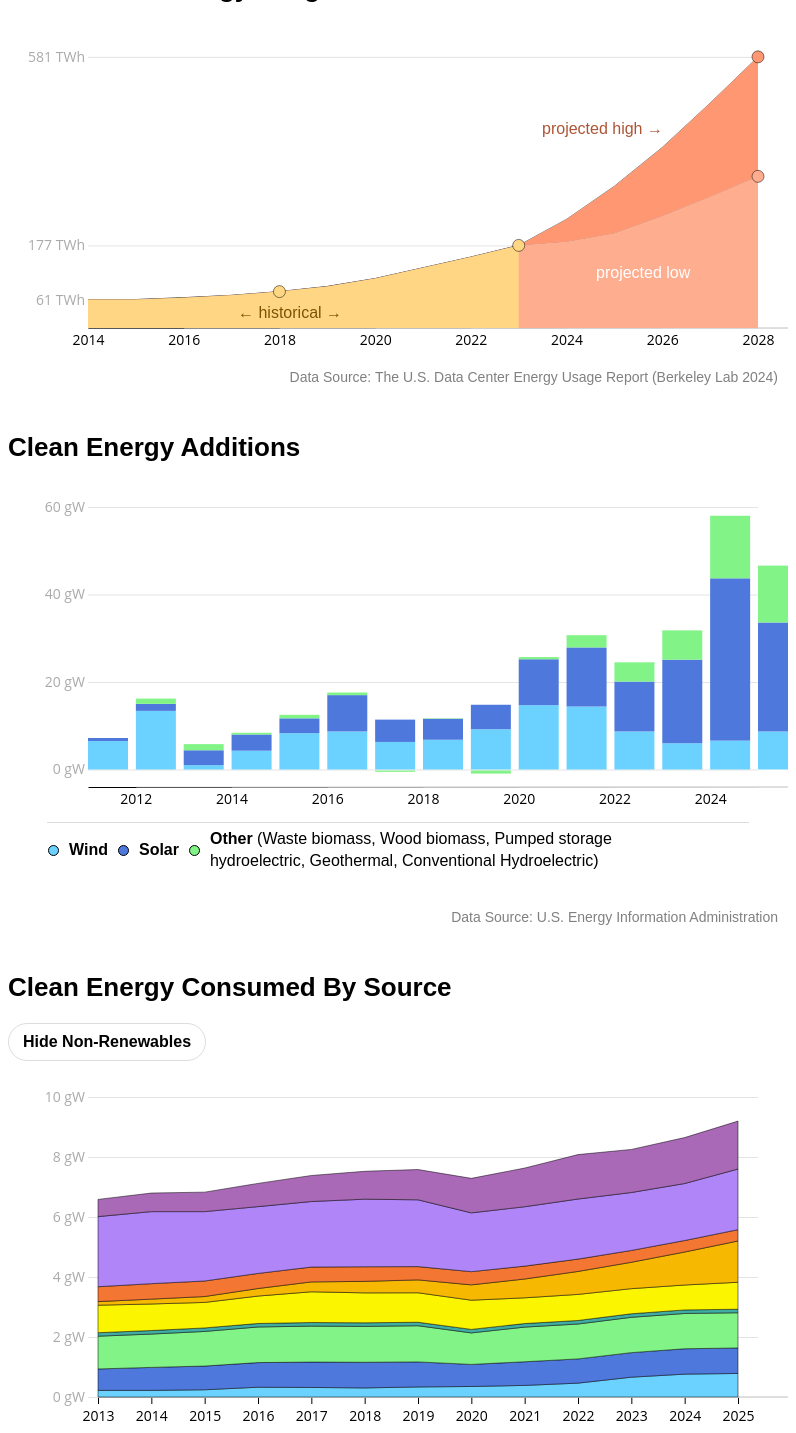
D3 v6 page, settled after 480 driven frames (8 s of simulated time); the page loaded 3 data file(s).


// ── main.js
//make a new svg attached to the #data-centers-vis
//rollup the csv data into an array - one for low and one for high projection
//establish color pallette
//make axes
//add data
//add text context

const width = 670;
const height = 300;
const margin = { top: 20, right: 30, bottom: 20, left: 80 };

// Add a custom tooltip (HTML element)
const tooltip = d3
  .select("body")
  .append("div")
  .attr("id", "tooltip")
  .style("position", "absolute")
  .style("background-color", "white")
  .style("border", "1px solid #000")
  .style("padding", "5px")
  // .style("border-radius", "5px")
  .style("pointer-events", "none")
  .style("opacity", 0)
  .style("transition", "opacity 0.1s ease 0.3s"); // Smooth transition for opacity change;
// Initially hidden

// Function to handle hover and leave events for categories dynamically
function categoriesHover(categoryNames, baseClassName) {
  categoryNames.forEach((categoryName, index) => {
    const categoryId = `${baseClassName}-${index}`; // Using baseClassName dynamically
    const categoryClass = `${baseClassName}-${index}`;

    // Select all elements with the class corresponding to this category
    const categoryElements = document.querySelectorAll(`.${categoryClass}`);
    // Apply transition to all category elements
    categoryElements.forEach((element) => {
      element.style.transition = "opacity 0.3s ease"; // Smooth transition for opacity change
    });
    // Select the element with the matching ID for this category
    const categoryIdElement = document.getElementById(categoryId);

    // Set up the hover event listeners for each categoryIdElement
    categoryIdElement.addEventListener("mouseenter", function () {
      // On hover, set opacity 0 for the other categories
      categoryNames.forEach((_, i) => {
        if (i !== index) {
          // Only hide the categories that are not being hovered
          const otherCategoryElements = document.querySelectorAll(
            `.${baseClassName}-${i}`
          );
          otherCategoryElements.forEach((el) => (el.style.opacity = "0.2"));
        }
      });
    });

    categoryIdElement.addEventListener("mouseleave", function () {
      // On mouse leave, reset opacity to 1 for all categories
      categoryNames.forEach((_, i) => {
        const allCategoryElements = document.querySelectorAll(
          `.${baseClassName}-${i}`
        );
        allCategoryElements.forEach((el) => (el.style.opacity = "1"));
      });
    });
  });
}

const colorScheme = ["#c6a5f3", "#ff9772", "#ffc862", "#5dc1b7"];
const categoriesColors = [
  "#6BD2FF",
  "#4E78DC",
  "#82F487",
  "#40ADA2",
  "#FCF500",
  "#F6B800",
  "#F37633",
  "#AF85F8",
  "#A969B6",
  //gray
  "#bbb",
  //repeat
  "#F37633",
  "#AF85F8",
  "#A969B6",
  "#F37633",
  "#AF85F8",
  "#A969B6",
];

//data center vis
d3.csv("data-centers.csv").then(function (dataset) {
  // const type = ["Historical", "Historical", "Projected Low", "Projected High"];
  const fillScheme = ["#ffd784", "#ffd784", "#ffad8f", "#ff9772"];

  const dataCategories = {
    0: { color: "#7C5305", label: "Historical Value" },
    1: { color: "#7C5305", label: "Historical Value" },
    2: { color: "#ffad8f", label: "Projected Low" },
    3: { color: "#ff9772", label: "Projected High" },
  };

  let low = dataset.map((d) => ({
    year: d.year, // Extract the 'year' column
    val: d.val_low, // Extract the 'val_low' column
  }));

  let high = dataset.map((d) => ({
    year: d.year, // Extract the 'year' column
    val: d.val_high, // Extract the 'val_low' column
  }));
  var i = 0;
  let percents = dataset.flatMap((d) => {
    let entries = [];
    if (d.per) {
      entries.push({
        year: d.year,
        per: d.per,
        val: d.val_low,
        type: d.type,
        i: i++,
      });
    }
    if (d.per_high) {
      entries.push({
        year: d.year,
        per: d.per_high,
        val: d.val_high,
        type: "Projected High",
        i: i++,
      });
    }
    return entries;
  });

  // Define scales
  const xScale = d3.scaleLinear().domain([2014, 2028]).range([0, width]);
  const yScale = d3.scaleLinear().domain([0, 600]).range([height, 20]);

  var vis = d3
    .select("#data-centers-vis")
    .append("svg")
    .attr("width", width + margin.left + margin.right)
    .attr("height", height + margin.top + margin.bottom)
    .append("g")
    .attr("transform", `translate(${margin.left},${margin.top})`);

  // Call the reusable function
  createAxes(vis, xScale, yScale, width, height, {
    xTicks: 7,
    yTicks: 4,
    margin,
    yHidden: true,
    xTickSize: "0",
    yTickSize: "0",
    yGrid: true,
    yTickValues: [61, 177, 581],
    yTickUnit: " TWh",
  });

  // // extra y axis on right side
  // const yAxis = d3
  //   .axisLeft(yScale)
  //   .tickSize(0)
  //   .tickValues([61, 177, 325, 581])
  //   .tickFormat((d) => d3.format(".1f")(d / 581) + "%");

  // var yAxisGroup = vis.append("g").call(yAxis);

  // // Apply font style to all tick text
  // yAxisGroup
  //   .selectAll("text")
  //   .style("fill", "#aaaaaa")
  //   .style("font-size", "0.7rem")
  //   .attr("transform", "translate(675,0)");

  // yAxisGroup.select(".domain").style("stroke-width", "0");

  // Optional: Add a line connecting the points (Line Chart)
  var line = d3
    .line()
    .x((d) => xScale(d.year)) // X position (scaled)
    .y((d) => yScale(d.val)); // Y position (scaled)

  vis
    .append("path")
    .datum(low) // Bind data to the line
    .attr("d", line) // Use line generator
    .attr("fill", "none") // No fill for the line
    .attr("stroke", "#000") // Line color
    .attr("stroke-width", 0.5); // Line thickness

  vis
    .append("path")
    .datum(high) // Bind data to the line
    .attr("d", line) // Use line generator
    .attr("fill", "none") // No fill for the line
    .attr("stroke", "#000") // Line color
    .attr("stroke-width", 0.5); // Line thickness

  // TOP PATH
  // Define an area generator
  var area = d3
    .area()
    .x((d, i) => xScale(low[i].year)) // Use year from low for X-axis
    .y0((d, i) => yScale(low[i].val)) // Bottom line from low array
    .y1((d, i) => yScale(high[i].val)); // Top line from high array

  // Append the area path
  vis
    .append("path")
    .datum(low) // Bind data to the area
    .attr("d", area) // Use the area generator
    .attr("fill", "#ff9772") // Area fill color
    .attr("opacity", 1); // Optional: Make the fill semi-transparent

  area = d3
    .area()
    .x((d, i) => xScale(low[i].year)) // Use year from low for X-axis
    .y0((d, i) => height) // Bottom line from low array
    .y1((d, i) => yScale(low[i].val)); // Top line from high array

  // Append the area path
  //RIGHT (FULL) BOTTOM PATH
  vis
    .append("path")
    .datum(low) // Bind data to the area
    .attr("d", area) // Use the area generator
    .attr("fill", "#ffad8f") // Area fill color
    .attr("opacity", 1); // Optional: Make the fill semi-transparent

  const filteredData = low.filter((d) => d.year >= 2014 && d.year <= 2023);
  area = d3
    .area()
    .x((d, i) => xScale(low[i].year)) // Use year from low for X-axis
    .y0((d, i) => height) // Bottom line from low array
    .y1((d, i) => yScale(low[i].val)); // Top line from high array

  // LEFT BOTTOM PATH
  vis
    .append("path")
    .datum(filteredData) // Bind data to the area
    .attr("d", area) // Use the area generator
    .attr("fill", "#ffd784") // Area fill color
    .attr("opacity", 1); // Optional: Make the fill semi-transparent

  vis
    .append("text")
    .style("font-size", "0.8rem")
    .text("projected high →")
    .style("fill", "#AC5536")
    .attr("transform", `translate(454,106)`);

  vis
    .append("text")
    .style("font-size", "0.8rem")
    .text("projected low")
    .style("fill", "#fff")
    .attr("transform", `translate(508,250)`);

  vis
    .append("text")
    .style("font-size", "0.8rem")
    .text("← historical →")
    .style("fill", "#7C5305")
    .attr("transform", `translate(150,290)`);

  //add 4 data points
  //tool tip below
  vis
    .selectAll(".dot")
    .data(percents) // Use selected data from `low`
    .enter()
    .append("circle")
    .attr("class", "dot")
    .attr("cx", (d) => xScale(d.year)) // Position dots based on `year`
    .attr("cy", (d) => yScale(d.val)) // Position dots based on `val` from `low`
    .attr("r", 6) // Dot radius
    .attr("fill", (d, i) => fillScheme[i]) // Dot color for `low`
    .attr("stroke", "#000") //
    .attr("stroke-width", 0.5) // Line width
    .on("mouseover", function (event, d) {
      d3.select("#tooltip")
        .style("opacity", 1)
        .style("transition", "opacity 0.1s ease")
        .html(
          `
  <text style="font-size: 0.7rem;">${d.year}</text>
  <text style="font-size: 0.7rem; color: ${
    dataCategories[d.i].color
  };  margin-top: 4px;">
    ${d.type}
  </text>
  <div style="font-size: 14px; font-weight: bold; margin-top: 2px; font-size: 0.8rem">
    ${
      d.per
    }% <text style="font-weight: normal;font-size: 0.7rem"> of US Total </text>
  </div>
`
        )
        .style("left", event.pageX + 14 + "px")
        .style("top", event.pageY - 20 + "px");
    })
    .on("mouseout", function () {
      d3.select("#tooltip")
        .style("opacity", 0)
        .style("transition", "opacity 0.1s ease 0.3s");
    });
});

//clean energy vis
d3.csv("clean-energy-net-change.csv").then(function (dataset) {
  let ceData = dataset.map((d) => ({
    year: +d.Year,
    Wind: +d.Wind,
    Solar: +d.Solar,
    Other: +d.Other,
  }));
  const keys = ["Wind", "Solar", "Other"];
  const keysDescription = [
    " ",
    " ",
    "(Waste biomass, Wood biomass, Pumped storage hydroelectric, Geothermal, Conventional Hydroelectric)",
  ];

  // Determine the series that need to be stacked.
  const stack = d3.stack().keys(keys);
  const stackedData = stack(ceData);
  stackedData.forEach((stackArray, index) => {
    // Each element in stackArray is [start, end]
    stackArray.forEach((d, i) => {
      d.key = index;
    });
  });

  // Define scales
  const xScale = d3.scaleLinear().domain([2011, 2025]).range([0, width]);
  const yScale = d3.scaleLinear().domain([-4, 60]).range([height, 20]);

  const visID = "clean-vis";
  var svg = d3
    .select(`#` + visID)
    .append("svg")
    .attr("width", width + margin.left + margin.right)
    .attr("height", height + margin.top + margin.bottom);
  var vis = svg
    .append("g")
    .attr("transform", `translate(${margin.left},${margin.top})`);

  const base = "cats";
  makeLegend(visID, keys, keysDescription, categoriesColors, base);

  // Call the reusable function
  createAxes(vis, xScale, yScale, width, height, {
    xTicks: 7,
    yTicks: 4,
    margin,
    yHidden: true,
    xTickSize: "0",
    yTickSize: "0",
    yGrid: true,
    // yTickValues: [61, 177, 581],
    yTickUnit: " gW",
  });

  var key;
  var rectHov;

  vis
    .selectAll(".layer")
    .data(stackedData)
    .enter()
    .append("g")
    .attr("class", "layer")
    .attr("fill", function (d, i) {
      return categoriesColors[i];
    })
    .selectAll("rect")
    .data(function (d, i) {
      return d;
    })
    .enter()
    .append("rect")
    .attr("class", function (d) {
      return base + "-" + d.key;
    })
    .attr("x", function (d, i) {
      return xScale(d.data.year);
    })
    // .attr("y", (d) => yScale(Math.max(0, d.count)))
    .attr("y", function (d, i) {
      console.log("d", d);
      if (d[0] > d[1]) {
        return yScale(0) + 1;
        // }
      }
      return Math.abs(yScale(d[0])) - Math.abs(yScale(d[0]) - yScale(d[1]));
      // return yScale(0) - Math.abs(yScale(d[0]) - yScale(d[1]));
    })
    .attr("height", function (d) {
      if (d[0] > d[1]) {
        return yScale(d.data.Other) - yScale(0);
      }
      // index++;
      return Math.abs(yScale(d[0]) - yScale(d[1]));
    }) // Height based on value range
    .attr("width", 40)
    .on("mouseover", function (event, d) {
      d3.select(this).classed("rect-hovered", true); // Remove the class
      d3.select("#tooltip")
        .style("opacity", 1)
        .style("transition", "opacity 0.1s ease")
        .html(
          ` 
  <div> <text style="font-size: 0.7rem;">${d.data.year}</text></div>
  <div style="display:flex; align-items:center"><span class="tooltip-dot" style="background-color:${
    categoriesColors[d.key]
  };"></span><text style=" margin-top: 2px; font-size: 0.8rem;"> ${
            keys[d.key]
          }:  <tspan style="font-weight: bold;">${
            d.data[keys[d.key]]
          }  <tspan style="font-size:0.8em" >gW</tspan></tspan></text></div>
`
        )
        .style("left", event.pageX + 14 + "px")
        .style("top", event.pageY - 20 + "px");
    })
    .on("mouseout", function (event) {
      d3.select(".rect-hovered").classed("rect-hovered", false); // Remove the class
      d3.select("#tooltip")
        .style("opacity", 0)
        .style("transition", "opacity 0.1s ease 0.3s");
    });

  categoriesHover(keys, base);
});

//clean demand vis

d3.csv("energy-usage.csv").then(function (dataset) {
  const buttonNR = document.getElementById("button-nr");
  buttonNR.classList.toggle("hide");

  buttonNR.addEventListener("click", () => {
    // Toggle the "show" class
    buttonNR.classList.toggle("hide");
    updateCleanDemandVis(dataset, buttonNR);
  });

  updateCleanDemandVis(dataset, buttonNR);
});

function updateCleanDemandVis(dataset, buttonNR) {
  var set = dataset.filter((d) => d.Year > 2012);

  set.forEach((item) => {
    delete item.Total;
  });

  //exclude year
  const filteredEnergyData = dataset.columns.slice(1);
  // Filter the array to exclude the total
  var typeKeys = filteredEnergyData.splice(2);
  //put not renewables at the bottom

  typeKeys.push(typeKeys.splice(0, 1)[0]);

  console.log(typeKeys);

  var xScale;
  var yScale;
  // Change the text to "hide" or "show" depending on the current state
  if (buttonNR.classList.contains("hide")) {
    buttonNR.textContent = "Hide Non-Renewables";
    typeKeys = typeKeys.filter((item) => item !== "Non-Renewables");
    yScale = d3.scaleLinear().domain([0, 10]).range([height, 0]);
  } else {
    buttonNR.textContent = "Show Non-Renewables";

    yScale = d3.scaleLinear().domain([0, 100]).range([height, 0]);
  }

  const yearKeys = set.map((d) => d.Year);
  xScale = d3
    .scaleLinear()
    .domain([2013, 2025])
    .range([0 + 10, width - 20]);

  // stack the data
  const stack = d3
    .stack()
    .keys(typeKeys)
    .order(d3.stackOrderNone)
    .offset(d3.stackOffsetNone);
  const stackedData = stack(set);

  const base = "cat";
  const visID = "clean-demand-vis";
  d3.select(`.` + visID + `-block`).remove();
  var svg = d3
    .select(`#` + visID)
    .append("svg")
    .attr("class", visID + `-block`)
    .attr("width", width + margin.left + margin.right)
    .attr("height", height + margin.top + margin.bottom + 10);
  var vis = svg
    .append("g")
    .attr("transform", `translate(${margin.left},${margin.top})`);

  // Call the reusable function
  createAxes(vis, xScale, yScale, width, height, {
    // xTicks: 9,
    yTicks: 4,
    margin,
    yHidden: true,
    // xTickSize: "0",
    yTickSize: "0",
    yGrid: true,
    // xTickValues: [2013, 2015, 2017, 2019, 2021, 2023, 2025],
    yTickUnit: " gW",
  });

  makeLegend(visID, typeKeys, "", categoriesColors, base);
  categoriesHover(typeKeys, base);

  var hoverArea = vis
    .append("g")
    .attr("class", visID + "-hover-area")
    .selectAll("g")
    .data(stackedData)
    .join("path")
    .attr("fill", function (d) {
      return categoriesColors[d.index];
    })
    .attr(
      "d",
      d3
        .area()
        .x((d) => {
          // console.log("X value for year:", d.data.Year);
          return xScale(d.data.Year);
        })
        .y0((d) => {
          // console.log("Y0 value:", d[0]);
          return isNaN(d[0]) ? 0 : yScale(d[0]);
        })
        .y1((d) => {
          // console.log("Y1 value:", d[1]);
          return isNaN(d[1]) ? 0 : yScale(d[1]);
        })
    )
    .attr("stroke", "#000") // Line color
    .attr("stroke-width", 0.5) // Line thickness
    .attr("class", function (d) {
      return base + "-" + d.index;
    })
    .attr("width", 100)
    .attr("height", (d) => yScale(d[0]) - yScale(d[1]))
    .on("mousemove", (event, d) =>
      createTooltip(
        event,
        d,
        typeKeys,
        hoverArea,
        categoriesColors,
        visID,
        stackedData,
        {
          calcX: true, // Ensure this is true as expected
          xScale: xScale,
          yScale: yScale,
          showAll: true,
          xIndex: yearKeys,
          unitString: "gW",
        }
      )
    )
    .on("mouseout", function () {
      removeTooltip();
    });
  //tooltip
}

function roundYear(value, yearRange) {
  const closestYear = yearRange.reduce((prev, curr) => {
    return Math.abs(curr - value) < Math.abs(prev - value) ? curr : prev;
  });

  // Step 2: Get the index of the closest value
  const closestIndex = yearRange.indexOf(closestYear);

  return closestIndex;
}

function mapMouseToIndex(SVGElement, MoveMouseEvent, yearKeys, xScale) {
  const svg = SVGElement.node();
  let svg_element_position = svg.getBoundingClientRect();

  coords = {
    x: Math.round(MoveMouseEvent.clientX - svg_element_position.x),
    y: Math.round(MoveMouseEvent.clientY - svg_element_position.y),
  };

  //calculate value
  const xValue = xScale.invert(coords.x);

  const yearIndex = roundYear(xValue, yearKeys);
  const xPos = xScale(yearKeys[yearIndex]);

  // const xPos = svg_element_position.x + xScale(yearKeys[yearIndex]) - 10;
  const yPos = svg_element_position.y;
  //calculate edge of svg

  return { yearIndex: yearIndex, xPos: xPos, yPos: yPos };
}

function makeLegend(
  visID,
  categories,
  categoriesDescription,
  colors,
  baseClassName
) {
  d3.select(`.legend-container${visID}`).remove();

  //attach legend
  d3
    .select(`#` + visID) // Adjust to your container element
    .append("div")
    .attr("class", `legend-container${visID}`)
    // .attr("class", "legend-container")
    .style("font-family", "Arial, sans-serif")
    .style("text-align", "left")
    .style("line-height", "1.4")
    .style("margin-top", "10px")
    .html(`<div style="width: 90%; height: 1px; background-color: #ddd; margin: auto;"></div>
  <div style="display: flex; padding: 0 30px;">
    <div style="display: flex; gap-right: 26px; align-items: center; margin-right: auto; display: flex; flex-wrap: wrap;">`);

  categories.forEach((category, index) => {
    const catDes = categoriesDescription[index]
      ? categoriesDescription[index]
      : "";

    d3
      .select(`.legend-container${visID} >div >div`)
      // .select(".legend-container >div >div")
      .append("div")
      .attr("id", baseClassName + `-${index}`)
      .style("display", "flex")
      .style("align-items", "center")
      .style("margin-top", "5px").html(`
      <span class="tooltip-dot legend-dot" style="background-color:${colors[index]};"></span>
      <span style="max-width:450px; font-size: 0.8rem;"><tspan style="font-weight: bold;">${category}</tspan> ${catDes}</span>
    `);
  });
  d3.select(`.legend-container${visID}`)
    // .select("legend-container")
    .append("div")
    .style("display", "flex")
    .style("justify-content", "center")
    .style("margin-top", "20px")
    .html("</div>");
}

function createTooltip(
  event,
  d,
  categories,
  vis,
  colors,
  visID,
  dataset,
  options = {}
) {
  // Default configuration
  const config = {
    calcX: options.calcX || false,
    xScale: options.xScale || "",
    yScale: options.yScale || "",
    showAll: options.showAll || false,
    xIndex: options.xIndex || "",
    unitString: options.unitString || "m",
    line: options.line || false,
  };

  //show all
  if (config.showAll) {
    //calculate the xIndex
    var index = 0;
    var xPos = 0;
    if (config.calcX) {
      index = mapMouseToIndex(
        vis,
        event,
        config.xIndex,
        config.xScale
      ).yearIndex;
      xPos = mapMouseToIndex(vis, event, config.xIndex, config.xScale).xPos;
    }

    d3.select("#tooltip")
      .style("opacity", 1)
      .style("transition", "opacity 0.1s ease")
      .html(
        `
        <text style="font-size: 0.7rem; font-weight: bold; margin-left: 10px">${d[index].data.Year}</text>
        `
      )
      .style("left", event.pageX + 14 + "px")
      .style("top", event.pageY - 20 + "px");

    d3.selectAll(`.tooltip-hover-dot`)
      .style("opacity", 0)
      .style("transition", "opacity 0.1s ease")
      .remove();

    categories.forEach((category, i) => {
      // .style("margin-top", "5px")
      d3
        .select("#tooltip")
        // .select(".legend-container >div >div")
        .append("div")
        .style("display", "flex")
        .style("height", "20px")
        .style("align-items", "center").html(`
      <span class="tooltip-dot legend-dot" style="background-color:${colors[i]};"></span>
      <span style="max-width:450px; font-size: 0.5rem;">${category}: <tspan style="font-weight: bold;">${d[index].data[category]} ${config.unitString} </tspan> </span>
`);

      const dotContainer = d3.select(`.${visID}-hover-area`);
      dotContainer
        .append("circle")
        .attr("class", `tooltip-hover-dot`)
        .attr("cx", xPos + 0.5) // Position dots based on `year`
        .attr("cy", config.yScale(dataset[i][index][1])) // Position dots based on `val` from `low`
        .attr("r", 9) // Dot radius
        .attr("fill", colors[i]) // Dot color for `low`
        .attr("opacity", "0.5")
        .attr("stroke-width", 0.5);
      dotContainer
        .append("circle")
        .attr("class", `tooltip-hover-dot`)
        .attr("cx", xPos + 0.5) // Position dots based on `year`
        .attr("cy", config.yScale(dataset[i][index][1])) // Position dots based on `val` from `low`
        .attr("r", 9) // Dot radius
        .attr("fill", "#fff") // Dot color for `low`
        .attr("opacity", "0.3")
        .attr("stroke-width", 0.5);
      dotContainer
        .append("circle")
        .attr("class", `tooltip-hover-dot`)
        .attr("cx", xPos + 0.5) // Position dots based on `year`
        .attr("cy", config.yScale(dataset[i][index][1])) // Position dots based on `val` from `low`
        .attr("r", 6) // Dot radius
        .attr("fill", colors[i]) // Dot color for `low`
        .attr("stroke", "#000") //
        .attr("stroke-width", 0.5);
    });

    //yScale(d[0])
  } else {
    d3.select("#tooltip")
      .style("opacity", 1)
      .style("transition", "opacity 0.1s ease")
      .html(
        `
  <text style="font-size: 0.7rem;">${d.year}</text>
  <text style="font-size: 0.7rem; color: #f357d1;  margin-top: 4px;">
    ${d.type}
  </text>
  <div style="font-size: 14px; font-weight: bold; margin-top: 2px; font-size: 0.8rem">
    ${d.per}% <text style="font-weight: normal;font-size: 0.7rem"> of US Total </text>
  </div>
`
      )
      .style("left", event.pageX + 14 + "px")
      .style("top", event.pageY - 20 + "px");
  }

  if (config.line) {
    d3.select("#tooltip-line")
      .style("opacity", 0)
      .style("transition", "opacity 0.1s ease")
      .remove();
    // vis.append("line");
    d3.select(`.` + visID + `-hover-area`)
      .append("line")
      .attr("id", "tooltip-line")
      .attr("x1", xPos + 0.5)
      .attr("x2", xPos + 0.5)
      // Starting X position (at the Y-axis)
      .attr("y1", 0) // Y position for each tick (using the scale)
      .attr("y2", height)
      // .attr("y2", (d) => yScale(d)) // Y position for each tick (same as y1)
      .attr("stroke", "#000") // Grid line color (light gray)
      .attr("stroke-width", 1); // Line width
  }
}

function removeTooltip() {
  d3.select("#tooltip")
    .style("opacity", 0)
    .style("transition", "opacity 0.1s ease 0.2s");

  d3.selectAll(`.tooltip-hover-dot`)
    .style("opacity", 0)
    .style("transition", "opacity 0.1s ease")
    .remove();

  d3.select("#tooltip-line")
    .style("opacity", 0)
    .style("transition", "opacity 0.1s ease 0.2s")
    .remove();
}
function createAxes(svg, xScale, yScale, width, height, options = {}) {
  // Default configuration
  const config = {
    xLabel: options.xLabel || "",
    yLabel: options.yLabel || "",
    xTicks: options.xTicks || 10,
    yTicks: options.yTicks || 10,
    xTickSize: options.xTickSize || 7,
    yTickSize: options.yTickSize || 7,
    margin: options.margin || margin,
    fontFamily: options.fontFamily || "Open Sans",
    xHidden: options.xHidden || false,
    yHidden: options.yHidden || false,
    yGrid: options.yGrid || false,
    yTickValues: options.yTickValues || 0,
    yTickUnit: options.yTickUnit || 0,
  };

  // Create X-axis
  const xAxis = d3
    .axisBottom(xScale)
    .tickSize(config.xTickSize)
    .ticks(config.xTicks)
    .tickFormat(d3.format("d"));

  const xAxisGroup = svg
    .append("g")
    .attr("transform", `translate(0, ${height})`) // Move to the bottom of the chart area
    .call(xAxis);

  // Apply font style to all tick text
  xAxisGroup
    .selectAll("text")
    .style("font-family", config.fontFamily)
    .attr("dy", "1em")
    .style("font-size", "0.7rem");

  // Conditionally hide X-axis domain line
  if (config.xHidden) {
    xAxisGroup.select(".domain").style("stroke-width", "0");
  }

  // Add X-axis label
  svg
    .append("text")
    .attr("x", width / 2)
    .attr("y", height + 35)
    .attr("fill", "black")
    .style("text-anchor", "middle")
    .style("font-family", config.fontFamily) // Apply font style to axis label
    .text(config.xLabel);

  // Create Y-axis
  const yAxis = d3
    .axisLeft(yScale)
    .ticks(config.yTicks)
    .tickSize(config.yTickSize);

  if (config.yTickValues) {
    yAxis.tickValues(config.yTickValues);
  }

  if (config.yTickUnit) {
    yAxis.tickFormat((d) => d + config.yTickUnit);
  }

  const yAxisGroup = svg.append("g").call(yAxis);
  // Apply font style to all tick text
  yAxisGroup
    .selectAll("text")
    .style("font-family", config.fontFamily)
    .style("fill", "#aaaaaa")
    .style("font-size", "0.7rem");

  // Conditionally hide Y-axis domain line
  if (config.yHidden) {
    yAxisGroup.select(".domain").style("stroke-width", "0");
  }

  // Conditionally add grid
  if (config.yGrid) {
    svg
      .selectAll(".tick")
      .append("line")
      .attr("x1", 0) // Starting X position (at the Y-axis)
      .attr("x2", width) // Ending X position (extend across the full width)
      .attr("y", (d) => yScale(d)) // Y position for each tick (using the scale)
      // .attr("y2", (d) => yScale(d)) // Y position for each tick (same as y1)
      .attr("stroke", "#ddd") // Grid line color (light gray)
      .attr("stroke-width", 0.8); // Line width
    // .attr("stroke-dasharray", "4,4"); // Optional dashed lines
  }

  // Add Y-axis label
  svg
    .append("text")
    .attr("x", -height / 2)
    .attr("y", -config.margin.left + 30)
    .attr("fill", "black")
    .style("text-anchor", "middle")
    .style("font-family", config.fontFamily) // Apply font style to axis label
    .attr("transform", "rotate(-90)")
    .text(config.yLabel);
}


### data: energy-usage.csv
Year, Renewables, Total, Non-Renewables, Biodiesel, Renewable Diesel, and Other, Biofuel Losses and Co-Products, Ethanol, Geothermal, Hydroelectric Power, Solar, Waste Biomass, Wood Biomass, Wind
2010, 7.65, 97.61, 89.96, 0.033, 0.727, 1.061, 0.208, 2.539, 0.074, 0.468, 2.217, 0.323
2011, 8.42, 96.95, 88.53, 0.114, 0.756, 1.065, 0.212, 3.103, 0.085, 0.462, 2.213, 0.41
2012, 7.93, 94.48, 86.55, 0.115, 0.711, 1.064, 0.212, 2.629, 0.106, 0.467, 2.151, 0.48
2013, 6.59, 94.25, 87.66, 0.221, 0.714, 1.092, 0.117, 0.916, 0.12, 0.496, 2.338, 0.572
2014, 6.8, 95.33, 88.53, 0.221, 0.766, 1.111, 0.118, 0.885, 0.161, 0.516, 2.401, 0.619
2015, 6.83, 94.48, 87.65, 0.241, 0.791, 1.153, 0.118, 0.85, 0.196, 0.518, 2.312, 0.65
2016, 7.12, 94.09, 86.97, 0.326, 0.821, 1.187, 0.117, 0.914, 0.251, 0.503, 2.227, 0.774
2017, 7.38, 93.9, 86.52, 0.318, 0.847, 1.199, 0.118, 1.025, 0.329, 0.495, 2.185, 0.867
2018, 7.52, 97.39, 89.87, 0.303, 0.855, 1.197, 0.118, 0.998, 0.384, 0.487, 2.252, 0.929
2019, 7.58, 96.59, 89.01, 0.335, 0.835, 1.206, 0.116, 0.982, 0.43, 0.442, 2.227, 1.009
2020, 7.29, 88.87, 81.58, 0.351, 0.735, 1.05, 0.118, 0.973, 0.511, 0.44, 1.96, 1.15
2021, 7.63, 93.35, 85.72, 0.386, 0.789, 1.155, 0.118, 0.858, 0.627, 0.43, 1.979, 1.289
2022, 8.08, 94.81, 86.73, 0.462, 0.808, 1.163, 0.118, 0.869, 0.765, 0.412, 2.002, 1.481
2023, 8.25, 93.69, 85.44, 0.66, 0.819, 1.177, 0.119, 0.836, 0.88, 0.394, 1.931, 1.436
2024, 8.65, 94.18, 85.53, 0.762, 0.846, 1.176, 0.119, 0.83, 1.1, 0.383, 1.9, 1.531
2025, 9.2, 95.15, 85.95, 0.785, 0.85, 1.173, 0.118, 0.899, 1.375, 0.378, 2.021, 1.597

### data: data-centers.csv
year, val_low, val_high, type, per, per_high
2014, 61, 61, 
2015, 61, 61
2016, 65, 65
2017, 70, 70
2018, 78, 78, Historical Value, 1.9, 
2019, 89, 89
2020, 106, 106
2021, 129, 129
2022, 152, 152
2023, 177, 177, Historical Value, 4.4, 
2024, 185, 233
2025, 203, 304
2026, 240, 387
2027, 281, 482
2028, 325, 581, Projected Low, 6.7, 12.0

### data: clean-energy-net-change.csv
Year, Wind, Solar, Other
2011, 6.5, 0.7, 0
2012, 13.4, 1.6, 1.2
2013, 1, 3.4, 1.4
2014, 4.3, 3.7, 0.4
2015, 8.3, 3.4, 0.8
2016, 8.7, 8.3, 0.6
2017, 6.3, 5.1, -0.3
2018, 6.8, 4.8, 0.1
2019, 9.2, 5.6, -0.7
2020, 14.7, 10.5, 0.5
2021, 14.4, 13.5, 2.8
2022, 8.7, 11.4, 4.4
2023, 6, 19.1, 6.7
2024, 6.6, 37.1, 14.3
2025, 8.7, 24.9, 13